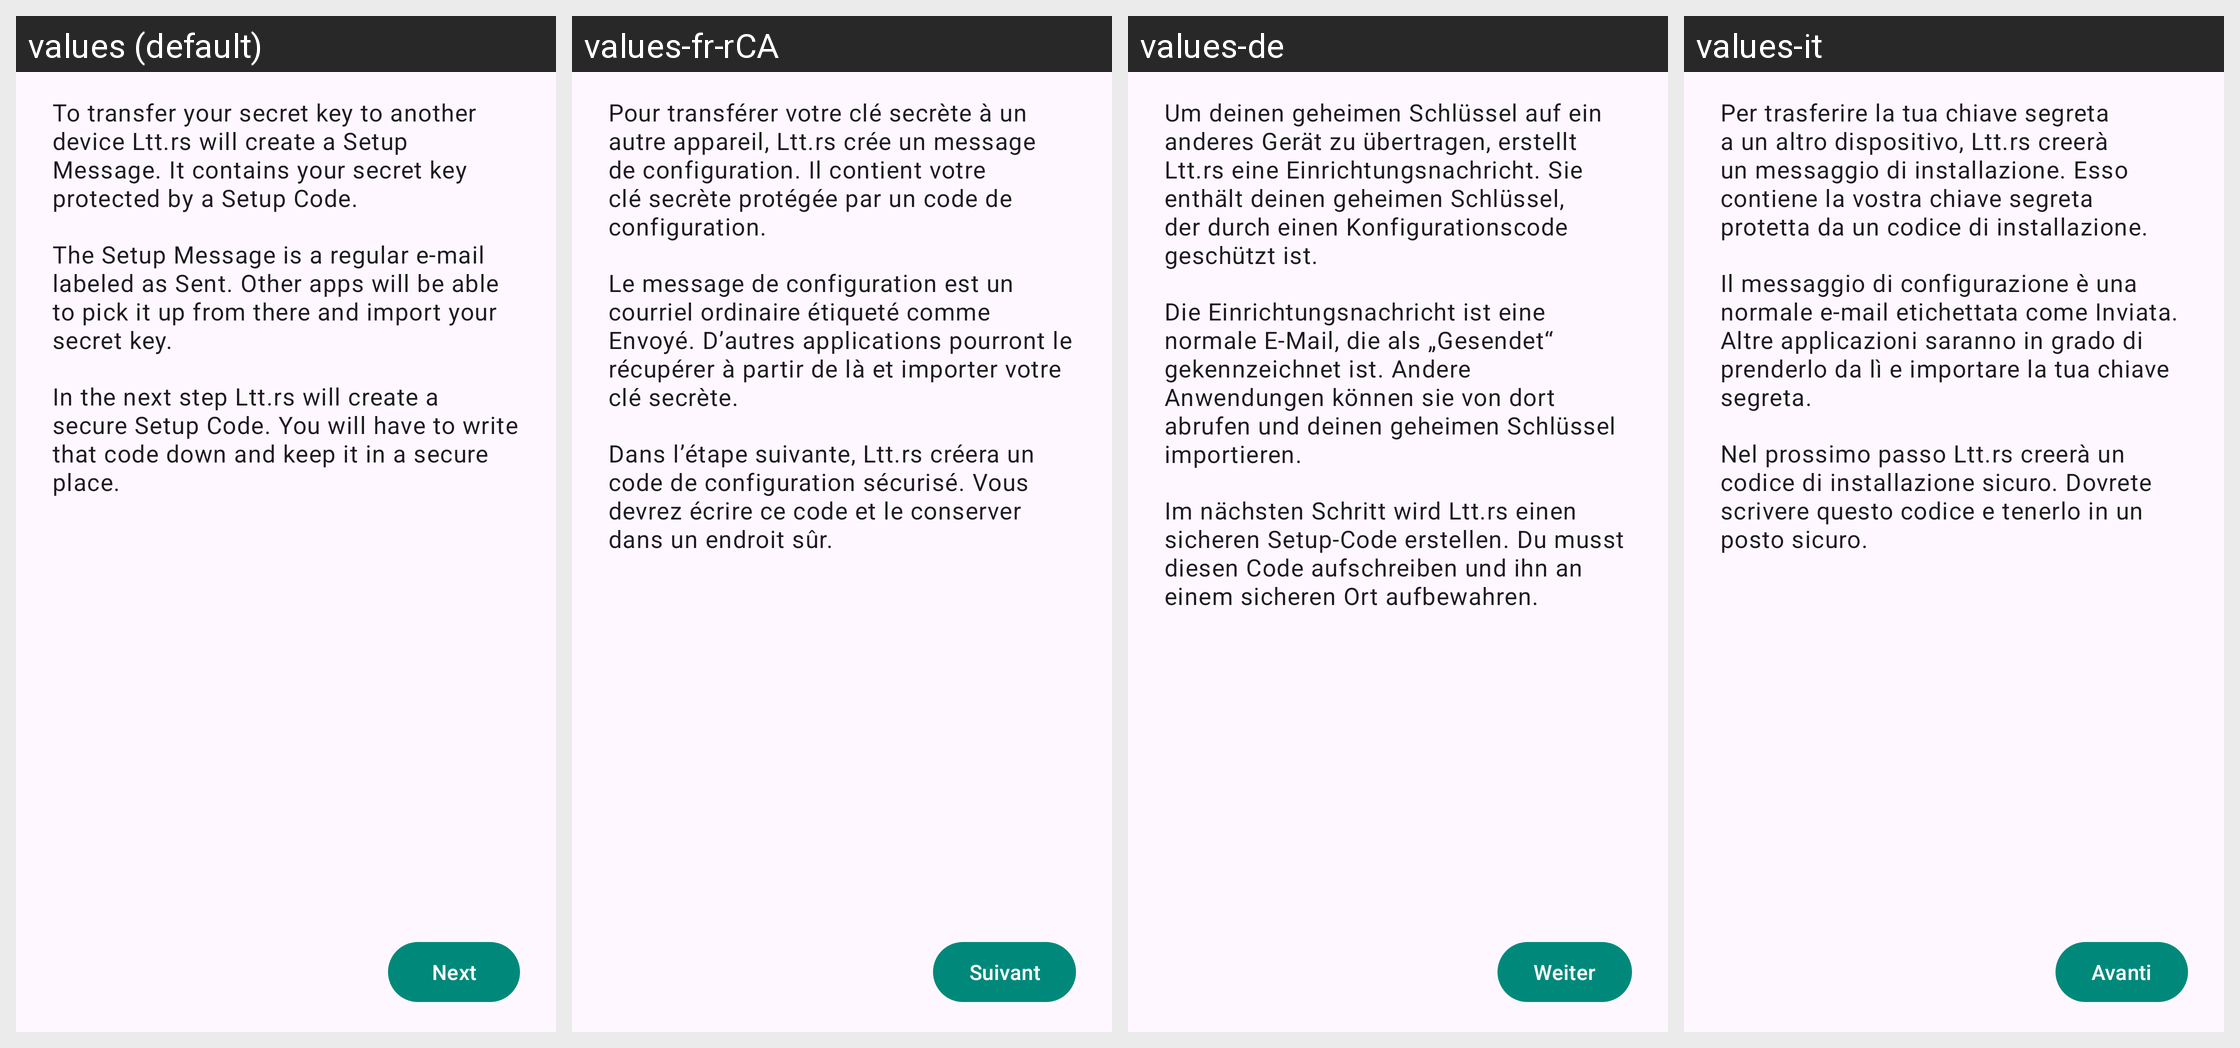

Strings drawn on this Android screen and how each of the app's shown locales translates them:
Android screen res/layout/fragment_autocrypt_export_explained.xml rendered under 4 locales, left to right: values (default), values-fr-rCA, values-de, values-it. Device: Nexus 5 (rendered at 1080×1920; each locale shown at half size, 540×960, under a caption strip naming it); theme MainTheme.
Other locales in the repository, not shown: values-ar, values-es, values-fi, values-fr, values-hr, values-lt, values-nb-rNO, values-pl, values-pt, values-pt-rBR, values-ro, values-ru, values-tr.
Strings drawn on this screen, with the default value and each locale's value (text and hints the layout hard-codes, and strings that could not be matched under every locale, appear in the picture but are not listed):

autocrypt_export_explained_hint_one
  values: To transfer your secret key to another device Ltt.rs will create a Setup Message. It contains your secret key protected by a Setup Code.
  values-fr-rCA: Pour transférer votre clé secrète à un autre appareil, Ltt.rs crée un message de configuration. Il contient votre clé secrète protégée par un code de configuration.
  values-de: Um deinen geheimen Schlüssel auf ein anderes Gerät zu übertragen, erstellt Ltt.rs eine Einrichtungsnachricht. Sie enthält deinen geheimen Schlüssel, der durch einen Konfigurationscode geschützt ist.
  values-it: Per trasferire la tua chiave segreta a un altro dispositivo, Ltt.rs creerà un messaggio di installazione. Esso contiene la vostra chiave segreta protetta da un codice di installazione.

autocrypt_export_explained_hint_two
  values: The Setup Message is a regular e-mail labeled as Sent. Other apps will be able to pick it up from there and import your secret key.
  values-fr-rCA: Le message de configuration est un courriel ordinaire étiqueté comme Envoyé. D’autres applications pourront le récupérer à partir de là et importer votre clé secrète.
  values-de: Die Einrichtungsnachricht ist eine normale E-Mail, die als „Gesendet“ gekennzeichnet ist. Andere Anwendungen können sie von dort abrufen und deinen geheimen Schlüssel importieren.
  values-it: Il messaggio di configurazione è una normale e-mail etichettata come Inviata. Altre applicazioni saranno in grado di prenderlo da lì e importare la tua chiave segreta.

autocrypt_export_explained_hint_three
  values: In the next step Ltt.rs will create a secure Setup Code. You will have to write that code down and keep it in a secure place.
  values-fr-rCA: Dans l’étape suivante, Ltt.rs créera un code de configuration sécurisé. Vous devrez écrire ce code et le conserver dans un endroit sûr.
  values-de: Im nächsten Schritt wird Ltt.rs einen sicheren Setup-Code erstellen. Du musst diesen Code aufschreiben und ihn an einem sicheren Ort aufbewahren.
  values-it: Nel prossimo passo Ltt.rs creerà un codice di installazione sicuro. Dovrete scrivere questo codice e tenerlo in un posto sicuro.

next
  values: Next
  values-fr-rCA: Suivant
  values-de: Weiter
  values-it: Avanti
